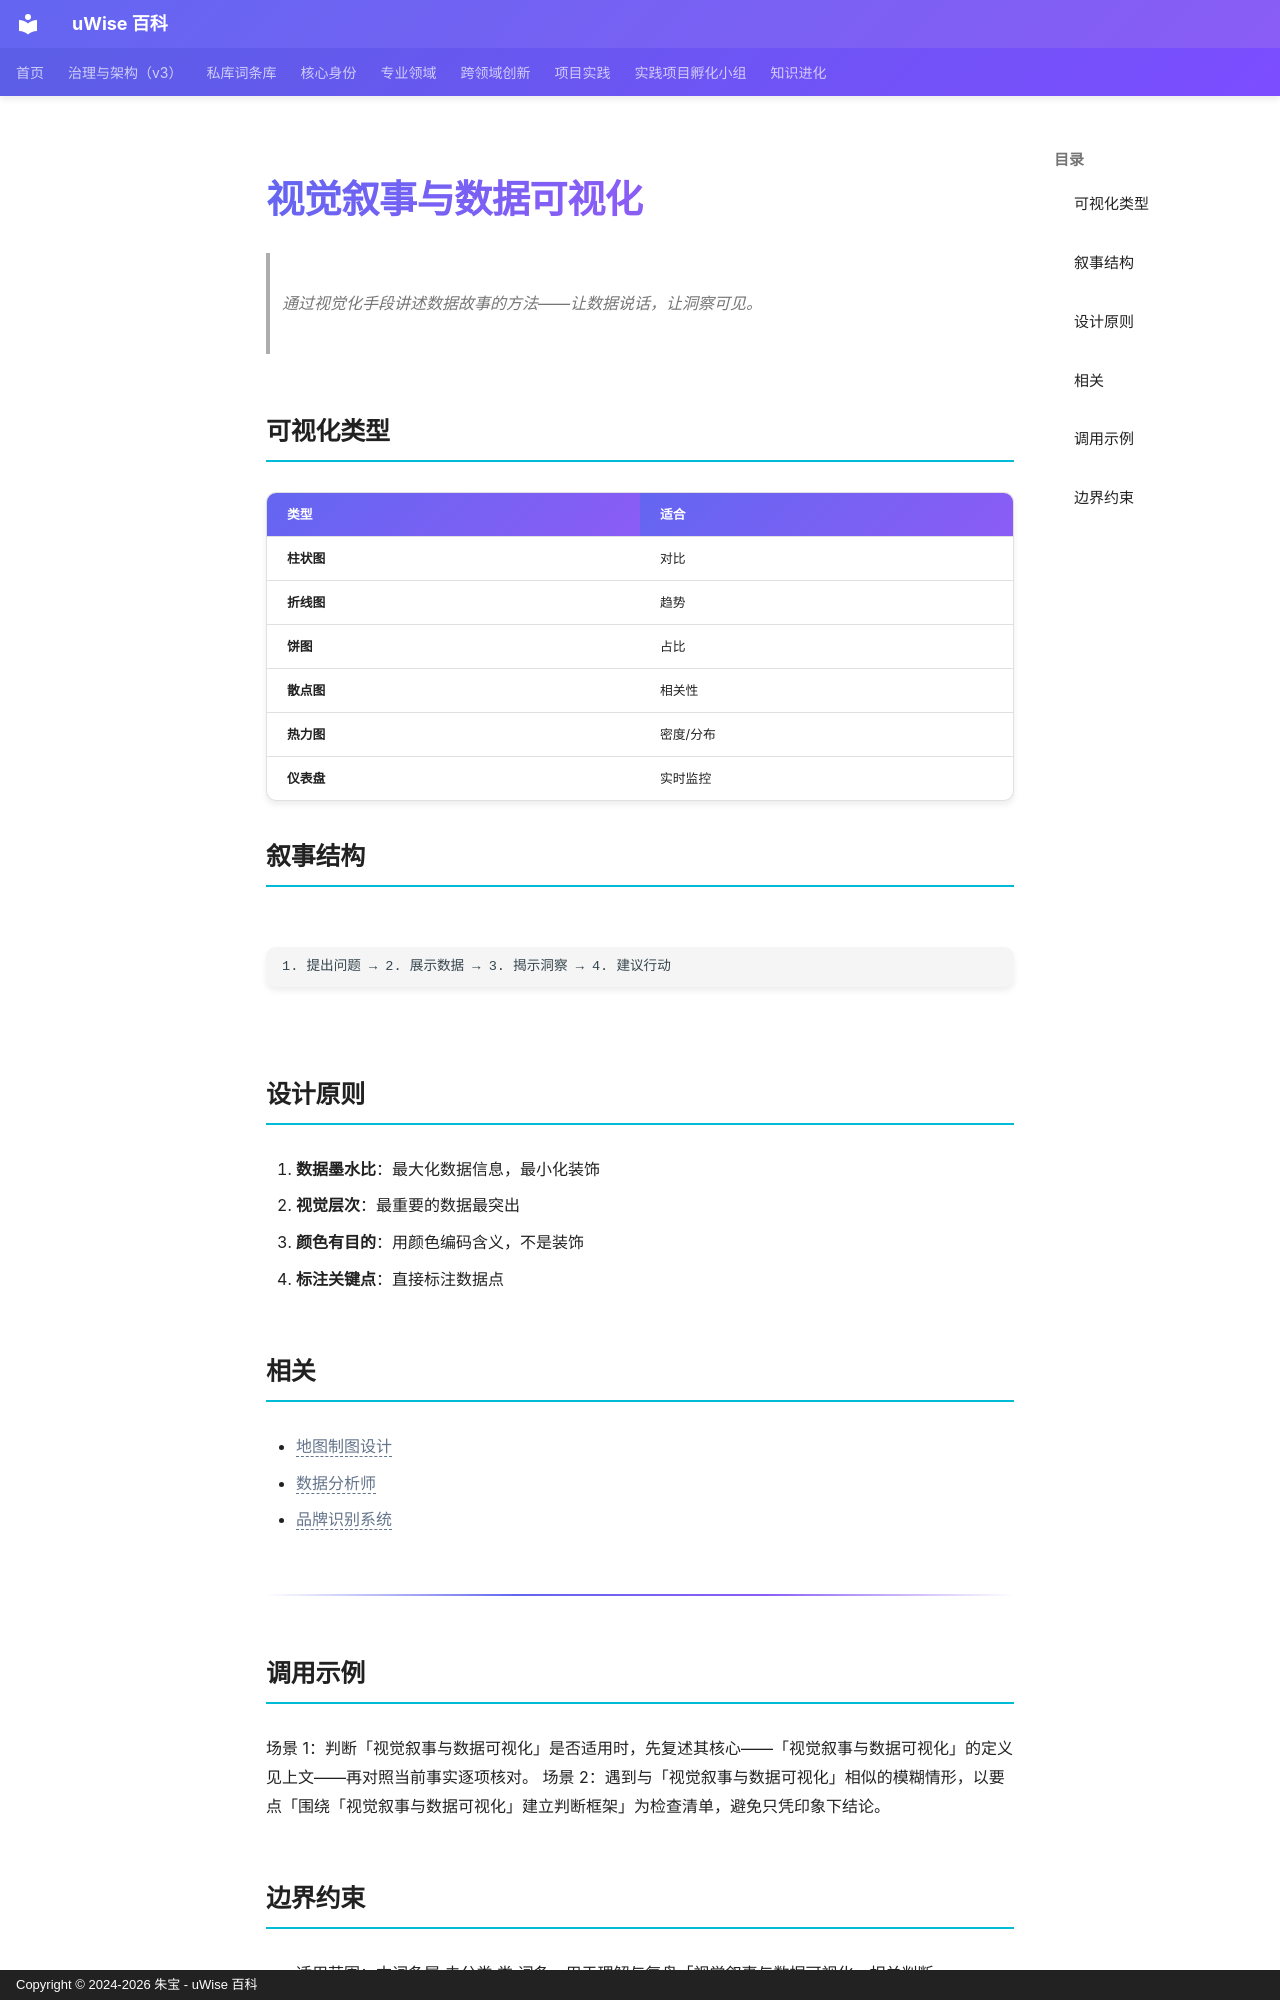

repository: zhubao315/uWise · page: vault-encyclopedia/md-3af696cf/index.html · generator: mkdocs · copyright: Copyright © 2024-2026 朱宝 - uWise 百科

---
title: "视觉叙事与数据可视化"
description: "通过视觉化手段讲述数据故事的方法——让数据说话，让洞察可见。"
---

# 视觉叙事与数据可视化

> 通过视觉化手段讲述数据故事的方法——让数据说话，让洞察可见。

## 可视化类型

| 类型 | 适合 |
|------|------|
| **柱状图** | 对比 |
| **折线图** | 趋势 |
| **饼图** | 占比 |
| **散点图** | 相关性 |
| **热力图** | 密度/分布 |
| **仪表盘** | 实时监控 |

## 叙事结构

```
1. 提出问题 → 2. 展示数据 → 3. 揭示洞察 → 4. 建议行动
```

## 设计原则

1. **数据墨水比**：最大化数据信息，最小化装饰
2. **视觉层次**：最重要的数据最突出
3. **颜色有目的**：用颜色编码含义，不是装饰
4. **标注关键点**：直接标注数据点

## 相关

- <span class="uw-unresolved" data-target="地图制图设计" title="未解析的双链目标：地图制图设计">地图制图设计</span>
- <span class="uw-unresolved" data-target="数据分析师" title="未解析的双链目标：数据分析师">数据分析师</span>
- <span class="uw-unresolved" data-target="品牌识别系统" title="未解析的双链目标：品牌识别系统">品牌识别系统</span>

---

## 调用示例

场景 1：判断「视觉叙事与数据可视化」是否适用时，先复述其核心——「视觉叙事与数据可视化」的定义见上文——再对照当前事实逐项核对。
场景 2：遇到与「视觉叙事与数据可视化」相似的模糊情形，以要点「围绕「视觉叙事与数据可视化」建立判断框架」为检查清单，避免只凭印象下结论。
